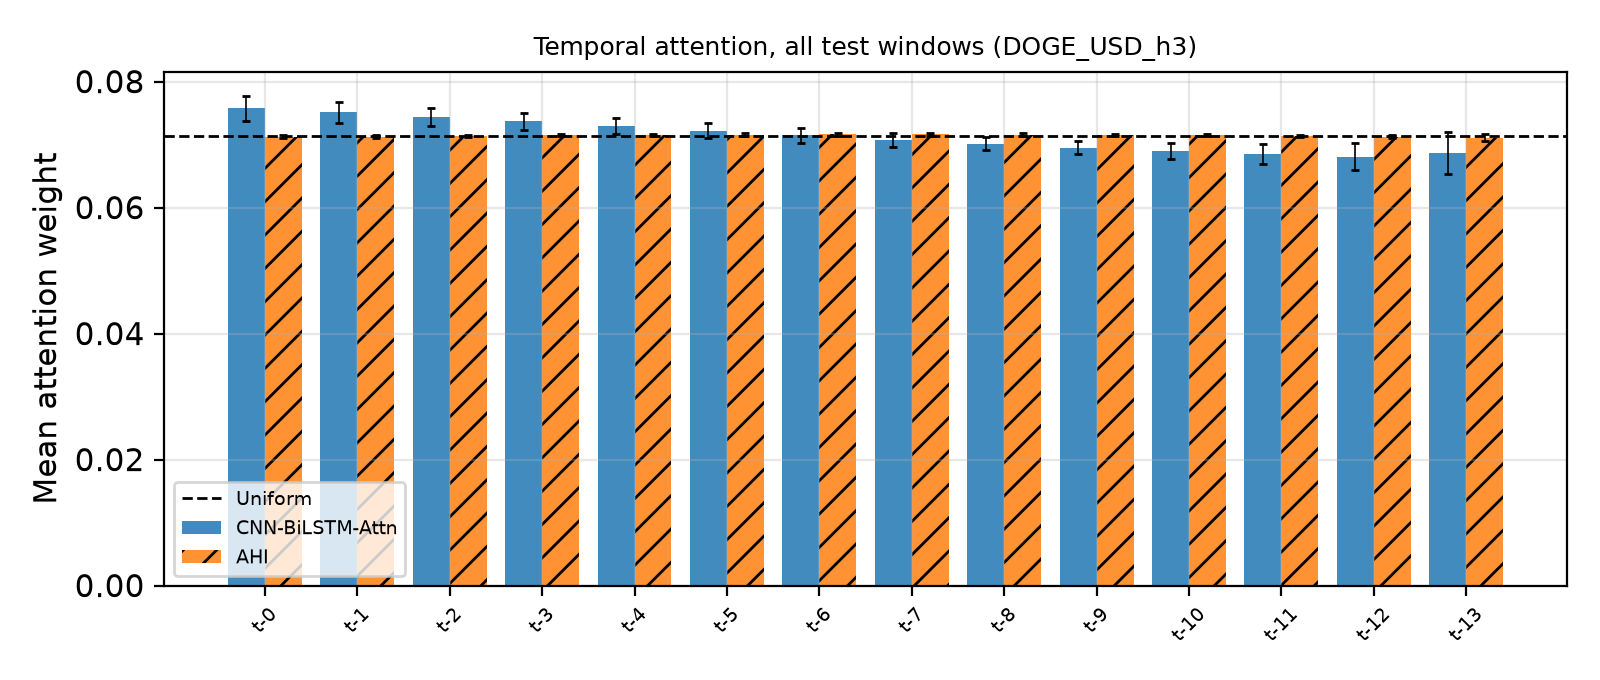

The data file committed next to this chart (first rows):
Lag, MeanWeight, StdAcrossWindows, UniformWeight, Model
0, 0.07573, 0.001954, 0.07143, CNN-BiLSTM-Attn
1, 0.0751, 0.001703, 0.07143, CNN-BiLSTM-Attn
2, 0.0744, 0.001481, 0.07143, CNN-BiLSTM-Attn
3, 0.07366, 0.001329, 0.07143, CNN-BiLSTM-Attn
4, 0.07292, 0.001236, 0.07143, CNN-BiLSTM-Attn
5, 0.07217, 0.001176, 0.07143, CNN-BiLSTM-Attn
6, 0.07145, 0.001124, 0.07143, CNN-BiLSTM-Attn
7, 0.07076, 0.001079, 0.07143, CNN-BiLSTM-Attn
8, 0.07012, 0.001058, 0.07143, CNN-BiLSTM-Attn
9, 0.06952, 0.001088, 0.07143, CNN-BiLSTM-Attn
10, 0.06898, 0.001224, 0.07143, CNN-BiLSTM-Attn
11, 0.06849, 0.001538, 0.07143, CNN-BiLSTM-Attn
12, 0.06806, 0.002124, 0.07143, CNN-BiLSTM-Attn
13, 0.06864, 0.003301, 0.07143, CNN-BiLSTM-Attn
0, 0.07127, 0.0003042, 0.07143, AHI
1, 0.07122, 0.0002195, 0.07143, AHI
2, 0.07136, 0.0001819, 0.07143, AHI
3, 0.07146, 0.0001724, 0.07143, AHI
4, 0.07153, 0.000176, 0.07143, AHI
5, 0.07157, 0.000183, 0.07143, AHI
6, 0.0716, 0.0001891, 0.07143, AHI
7, 0.0716, 0.0001926, 0.07143, AHI
8, 0.07159, 0.0001906, 0.07143, AHI
9, 0.07155, 0.0001807, 0.07143, AHI
10, 0.07149, 0.0001645, 0.07143, AHI
11, 0.0714, 0.0001686, 0.07143, AHI
12, 0.07126, 0.0002677, 0.07143, AHI
13, 0.0711, 0.0005677, 0.07143, AHI
